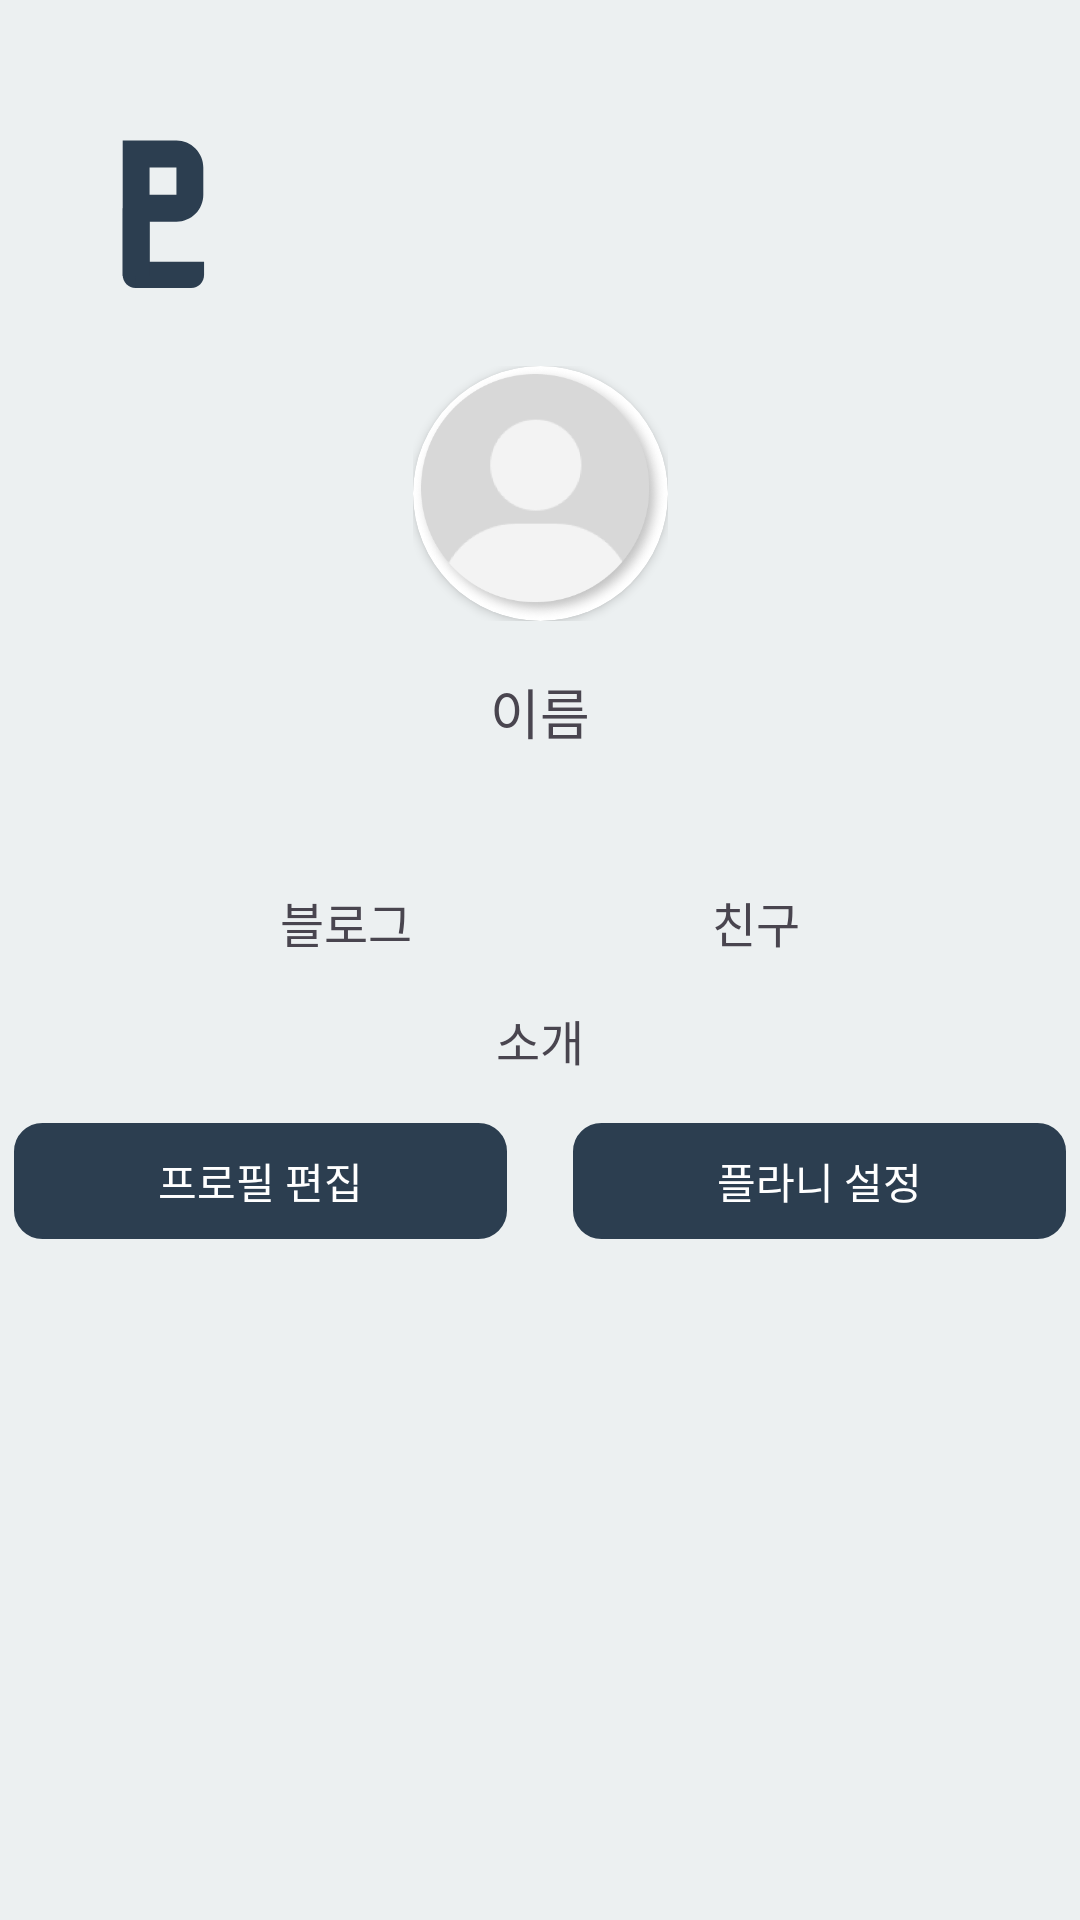

Here is an Android app screen rendered from its layout file. Give the layout XML and the strings, colors and styles it references.
<!-- AndroidManifest.xml: application theme Theme.PLANALOG -->
<!-- res/layout/fragment_profile.xml -->
<androidx.constraintlayout.widget.ConstraintLayout
    xmlns:android="http://schemas.android.com/apk/res/android"
    xmlns:app="http://schemas.android.com/apk/res-auto"
    xmlns:tools="http://schemas.android.com/tools"
    android:layout_width="match_parent"
    android:layout_height="match_parent"
    android:background="@color/main_2"
    tools:context=".MainActivity">



    <ImageView
        android:id="@+id/main_logo_ic"
        android:layout_width="wrap_content"
        android:layout_height="50dp"
        android:src="@drawable/ic_main"
        android:layout_marginStart="40dp"
        android:layout_marginTop="46dp"
        app:layout_constraintStart_toStartOf="parent"
        app:layout_constraintTop_toTopOf="parent" />

    
    <FrameLayout
        android:layout_width="wrap_content"
        android:layout_height="wrap_content"
        android:layout_marginTop="26dp"
        android:id="@+id/profile_frame"
        app:layout_constraintTop_toBottomOf="@id/main_logo_ic"
        app:layout_constraintStart_toStartOf="parent"
        app:layout_constraintEnd_toEndOf="parent">


        
        <androidx.cardview.widget.CardView
            android:id="@+id/profile_card"
            android:layout_width="85dp"
            android:layout_height="85dp"
            app:cardCornerRadius="42.5dp"
            android:backgroundTint="@color/white">

            <ImageView
                android:id="@+id/profile_image"
                android:layout_width="match_parent"
                android:layout_height="match_parent"
                android:src="@drawable/ic_myprofile"
                android:scaleType="centerCrop" />
        </androidx.cardview.widget.CardView>

    </FrameLayout>

    
    <TextView
        android:id="@+id/user_name"
        android:layout_width="wrap_content"
        android:layout_height="wrap_content"
        android:text="@string/my_name"
        android:textSize="18sp"
        android:fontFamily="@font/pretendard_bold"
        android:layout_marginTop="17dp"
        app:layout_constraintTop_toBottomOf="@id/profile_frame"
        app:layout_constraintStart_toStartOf="parent"
        app:layout_constraintEnd_toEndOf="parent" />

    
    <androidx.constraintlayout.widget.ConstraintLayout
        android:id="@+id/profile_status"
        android:layout_width="wrap_content"
        android:layout_height="wrap_content"
        android:layout_marginTop="17dp"
        app:layout_constraintTop_toBottomOf="@id/user_name"
        app:layout_constraintStart_toStartOf="parent"
        app:layout_constraintEnd_toEndOf="parent">

        
        <androidx.constraintlayout.widget.ConstraintLayout
            android:id="@+id/post_count_layout"
            android:layout_width="0dp"
            android:layout_height="wrap_content"
            app:layout_constraintStart_toStartOf="parent"
            app:layout_constraintTop_toTopOf="parent"
            app:layout_constraintBottom_toBottomOf="parent"
            app:layout_constraintWidth_default="spread"
            app:layout_constraintHorizontal_chainStyle="packed">

            <TextView
                android:id="@+id/post_count_number"
                android:layout_width="wrap_content"
                android:layout_height="wrap_content"
                android:textSize="18sp"
                android:gravity="center"
                android:fontFamily="@font/pretendard_bold"
                app:layout_constraintStart_toStartOf="parent"
                app:layout_constraintTop_toTopOf="parent"
                app:layout_constraintBottom_toTopOf="@id/post_count_text"
                app:layout_constraintEnd_toEndOf="parent" />

            <TextView
                android:id="@+id/post_count_text"
                android:layout_width="wrap_content"
                android:layout_height="wrap_content"
                android:layout_marginTop="4dp"
                android:text="@string/blog"
                android:textSize="16sp"
                android:gravity="center"
                android:fontFamily="@font/pretendard_medium"
                app:layout_constraintStart_toStartOf="parent"
                app:layout_constraintTop_toBottomOf="@id/post_count_number"
                app:layout_constraintBottom_toBottomOf="parent"
                app:layout_constraintEnd_toEndOf="parent" />
        </androidx.constraintlayout.widget.ConstraintLayout>

        
        <androidx.constraintlayout.widget.ConstraintLayout
            android:id="@+id/friend_count_layout"
            android:layout_width="0dp"
            android:layout_height="wrap_content"
            android:layout_marginStart="100dp"
            app:layout_constraintStart_toEndOf="@id/post_count_layout"
            app:layout_constraintTop_toTopOf="parent"
            app:layout_constraintBottom_toBottomOf="parent"
            app:layout_constraintWidth_default="spread"
            app:layout_constraintHorizontal_chainStyle="packed">

            <TextView
                android:id="@+id/friend_count_number"
                android:layout_width="wrap_content"
                android:layout_height="wrap_content"
                android:gravity="center"
                android:textSize="18sp"
                android:fontFamily="@font/pretendard_bold"
                app:layout_constraintStart_toStartOf="parent"
                app:layout_constraintTop_toTopOf="parent"
                app:layout_constraintBottom_toTopOf="@id/friend_count_text"
                app:layout_constraintEnd_toEndOf="parent" />

            <TextView
                android:id="@+id/friend_count_text"
                android:layout_width="wrap_content"
                android:layout_height="wrap_content"
                android:text="@string/friend"
                android:textSize="16sp"
                android:gravity="center"
                android:layout_marginTop="4dp"
                android:fontFamily="@font/pretendard_medium"
                app:layout_constraintStart_toStartOf="parent"
                app:layout_constraintTop_toBottomOf="@id/friend_count_number"
                app:layout_constraintBottom_toBottomOf="parent"
                app:layout_constraintEnd_toEndOf="parent" />
        </androidx.constraintlayout.widget.ConstraintLayout>
    </androidx.constraintlayout.widget.ConstraintLayout>

    
    <TextView
        android:id="@+id/intro_text"
        android:layout_width="wrap_content"
        android:layout_height="wrap_content"
        android:text="@string/intro_me"
        android:textSize="16sp"
        android:fontFamily="@font/pretendard_medium"
        android:layout_marginTop="16dp"
        app:layout_constraintTop_toBottomOf="@id/profile_status"
        app:layout_constraintStart_toStartOf="parent"
        app:layout_constraintEnd_toEndOf="parent" />

    
    <androidx.constraintlayout.widget.ConstraintLayout
        android:id="@+id/setting_layout"
        android:layout_width="wrap_content"
        android:layout_height="wrap_content"
        android:layout_marginTop="16dp"
        app:layout_constraintTop_toBottomOf="@id/intro_text"
        app:layout_constraintStart_toStartOf="parent"
        app:layout_constraintEnd_toEndOf="parent">

        <TextView
            android:id="@+id/edit_profile_button"
            android:layout_width="wrap_content"
            android:layout_height="wrap_content"
            android:layout_marginEnd="8dp"
            android:background="@drawable/btn_rounddark"
            android:text="@string/profile_edit"
            android:textColor="@color/white"
            android:fontFamily="@font/pretendard_medium"
            android:textSize="14sp"
            android:paddingHorizontal="48dp"
            android:paddingVertical="9dp"
            app:layout_constraintStart_toStartOf="parent"
            app:layout_constraintTop_toTopOf="parent"
            app:layout_constraintBottom_toBottomOf="parent" />

        <TextView
            android:id="@+id/planner_setting_button"
            android:layout_width="wrap_content"
            android:layout_height="wrap_content"
            android:background="@drawable/btn_rounddark"
            android:text="@string/editplaney"
            android:textColor="@color/white"
            android:fontFamily="@font/pretendard_medium"
            android:textSize="14sp"
            android:layout_marginStart="22dp"
            android:paddingHorizontal="48dp"
            android:paddingVertical="9dp"
            app:layout_constraintStart_toEndOf="@id/edit_profile_button"
            app:layout_constraintTop_toTopOf="parent"
            app:layout_constraintBottom_toBottomOf="parent" />
    </androidx.constraintlayout.widget.ConstraintLayout>

    <com.google.android.material.tabs.TabLayout
        android:id="@+id/tab_layout"
        android:layout_width="wrap_content"
        android:layout_height="25dp"
        android:layout_marginTop="20dp"
        android:layout_marginStart="20dp"
        app:tabTextColor="@color/black"
        app:tabTextAppearance="@style/CustomTabTextAppearance"
        app:tabSelectedTextColor="@color/black"
        app:tabIndicatorFullWidth="true"
        app:tabIndicatorColor="@color/main_1"
        app:tabRippleColor="@color/transparent"
        android:background="@color/main_2"
        app:layout_constraintTop_toBottomOf="@id/setting_layout"
        app:layout_constraintStart_toStartOf="parent"/>

    <androidx.viewpager2.widget.ViewPager2
        android:id="@+id/mypage_moment_content_vp"
        android:layout_width="match_parent"
        android:layout_height="0dp"
        app:layout_constraintStart_toStartOf="parent"
        app:layout_constraintEnd_toEndOf="parent"
        app:layout_constraintTop_toBottomOf="@id/tab_layout"
        app:layout_constraintBottom_toBottomOf="parent"/>










</androidx.constraintlayout.widget.ConstraintLayout>
<!-- resources referenced by this layout -->
<resources>
  <color name="black">#FF000000</color>
  <color name="main_1">#2C3E50</color>
  <color name="main_2">#ECF0F1</color>
  <color name="transparent">#00FF0000</color>
  <color name="white">#FFFFFFFF</color>
  <!-- drawable btn_rounddark (drawable) -->
  <?xml version="1.0" encoding="utf-8"?>
  <shape xmlns:android="http://schemas.android.com/apk/res/android"
      android:padding="10dp"
      android:shape="rectangle">
      <solid android:color="@color/main_1" />
      <corners
          android:bottomLeftRadius="9dp"
          android:bottomRightRadius="9dp"
          android:topLeftRadius="9dp"
          android:topRightRadius="9dp"/>
      <stroke
          android:width="1dp"
          android:color="@color/main_1"/>
  </shape>
  <!-- drawable ic_main (drawable) -->
  <vector xmlns:android="http://schemas.android.com/apk/res/android"
      android:width="29dp"
      android:height="52dp"
      android:viewportWidth="29"
      android:viewportHeight="52">
    <path
        android:pathData="M0.245,24.327H9.635V51.96H4.737C2.256,51.96 0.245,49.948 0.245,47.467V24.327Z"
        android:fillColor="#2C3E50"/>
    <path
        android:pathData="M4.763,51.96V42.926H28.675V47.467C28.675,49.948 26.664,51.96 24.183,51.96H4.763Z"
        android:fillColor="#2C3E50"/>
    <path
        android:pathData="M0.245,0.858V47.797H9.633V29.021H19.021C21.511,29.021 23.899,28.032 25.659,26.272C27.42,24.511 28.409,22.123 28.409,19.633V10.246C28.409,7.756 27.42,5.368 25.659,3.607C23.899,1.847 21.511,0.858 19.021,0.858H0.245ZM9.633,10.246H19.021V19.633H9.633V10.246Z"
        android:fillColor="#2C3E50"/>
  </vector>
  <!-- drawable ic_myprofile: png bitmap (drawable, 37176 bytes) -->
  <string name="blog"> 블로그</string>
  <string name="editplaney">플라니 설정</string>
  <string name="friend"> 친구</string>
  <string name="intro_me"> 소개</string>
  <string name="my_name"> 이름</string>
  <string name="profile_edit"> 프로필 편집</string>
  <style name="CustomTabTextAppearance" parent="TextAppearance.Design.Tab">
          <item name="android:fontFamily">@font/pretendard_medium</item>
          <item name="android:textSize">14sp</item>
          <item name="textAllCaps">false</item>
      </style>
  <style name="Theme.PLANALOG" parent="Base.Theme.PLANALOG" />
  <style name="Base.Theme.PLANALOG" parent="Theme.Material3.DayNight.NoActionBar">
          
          
      </style>
</resources>
